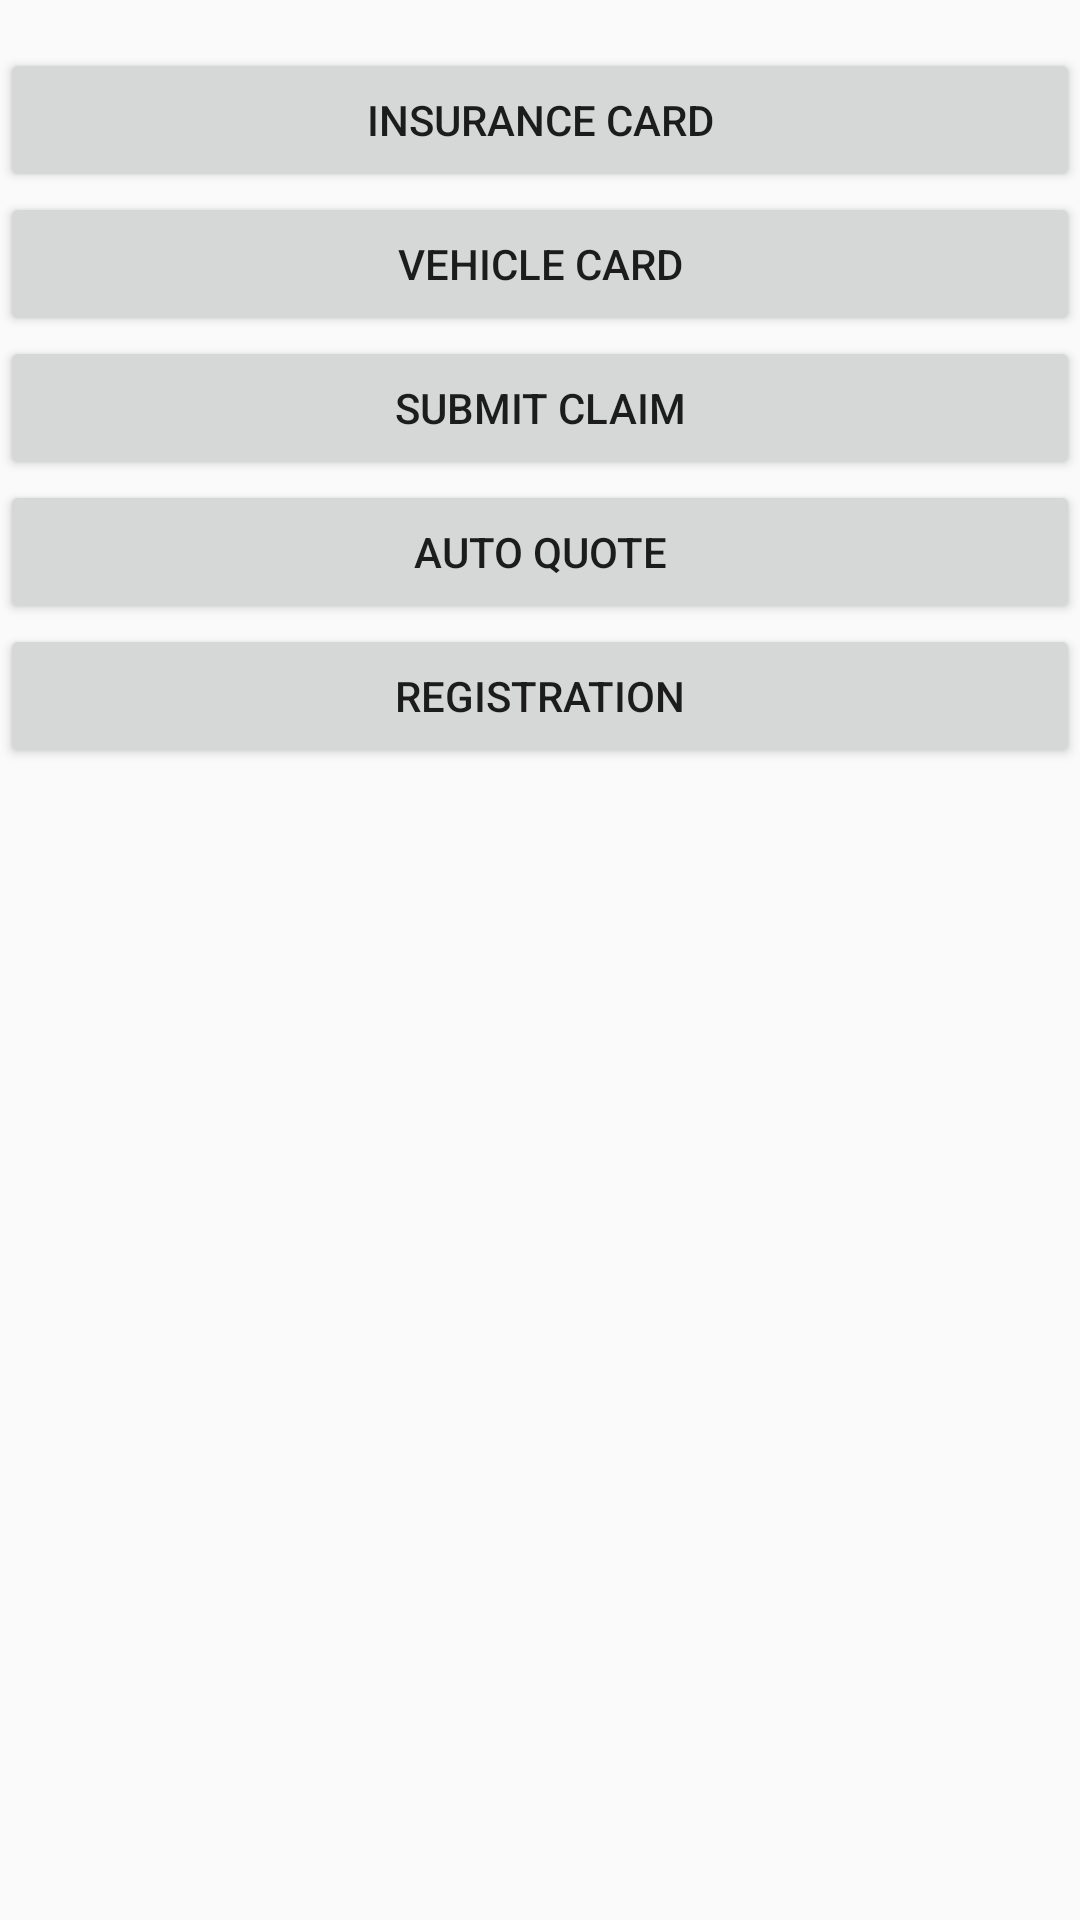

Layout XML and referenced resources for this Android screen:
<!-- AndroidManifest.xml: activity theme AppTheme.NoActionBar -->
<!-- res/layout/activity_main.xml -->
<?xml version="1.0" encoding="utf-8"?>
<LinearLayout xmlns:android="http://schemas.android.com/apk/res/android"
    xmlns:tools="http://schemas.android.com/tools"
    android:layout_width="match_parent"
    android:layout_height="match_parent"
    android:paddingTop="16dp"
    tools:context="sf.hack.day.proximity.scanner.activities.MainActivity">

    <LinearLayout
        android:orientation="vertical"
        android:layout_width="match_parent"
        android:layout_height="wrap_content">

        <Button
            android:layout_width="match_parent"
            android:layout_height="wrap_content"
            android:text="Insurance Card"
            android:id="@+id/button"
            android:onClick="insuranceCardClick"/>

        <Button
            android:layout_width="match_parent"
            android:layout_height="wrap_content"
            android:text="Vehicle Card"
            android:id="@+id/button2"
            android:onClick="vehicleCardClick"/>

        <Button
            android:layout_width="match_parent"
            android:layout_height="wrap_content"
            android:text="Submit Claim"
            android:id="@+id/button3" />

        <Button
            android:layout_width="match_parent"
            android:layout_height="wrap_content"
            android:text="Auto Quote"
            android:onClick="autoQuoteClick" />

        <Button
            android:layout_width="match_parent"
            android:layout_height="wrap_content"
            android:text="Registration"
            android:onClick="registrationClick" />

    </LinearLayout>
</LinearLayout>
<!-- resources referenced by this layout -->
<resources>
  <style name="AppTheme.NoActionBar">
          <item name="windowActionBar">false</item>
          <item name="windowNoTitle">true</item>
      </style>
</resources>
